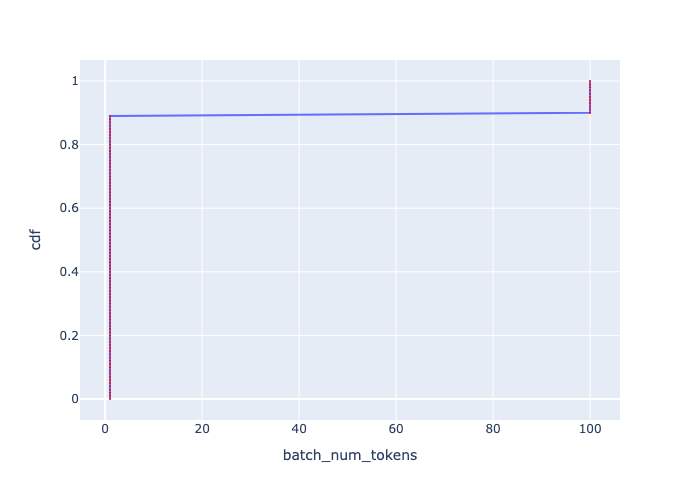

The data file committed next to this chart (first rows):
, cdf, batch_num_tokens
0, 0.0, 0.999
1, 0.01, 0.999
2, 0.02, 0.999
3, 0.03, 0.999
4, 0.04, 0.999
5, 0.05, 0.999
6, 0.06, 0.999
7, 0.07, 0.999
8, 0.08, 0.999
9, 0.09, 0.999
10, 0.1, 0.999
11, 0.11, 0.999
12, 0.12, 0.999
13, 0.13, 0.999
14, 0.14, 0.999
15, 0.15, 0.999
16, 0.16, 0.999
17, 0.17, 0.999
18, 0.18, 0.999
19, 0.19, 0.999
20, 0.2, 0.999
21, 0.21, 0.999
22, 0.22, 0.999
23, 0.23, 0.999
24, 0.24, 0.999
25, 0.25, 0.999
26, 0.26, 0.999
27, 0.27, 0.999
28, 0.28, 0.999
29, 0.29, 0.999
30, 0.3, 0.999
31, 0.31, 0.999
32, 0.32, 0.999
33, 0.33, 0.999
34, 0.34, 0.999
35, 0.35, 0.999
36, 0.36, 0.999
37, 0.37, 0.999
38, 0.38, 0.999
39, 0.39, 0.999
40, 0.4, 0.999
41, 0.41, 0.999
42, 0.42, 0.999
43, 0.43, 0.999
44, 0.44, 0.999
45, 0.45, 0.999
46, 0.46, 0.999
47, 0.47, 0.999
48, 0.48, 0.999
49, 0.49, 0.999
50, 0.5, 0.999
51, 0.51, 0.999
52, 0.52, 0.999
53, 0.53, 0.999
54, 0.54, 0.999
55, 0.55, 0.999
56, 0.56, 0.999
57, 0.57, 0.999
58, 0.58, 0.999
59, 0.59, 0.999
... 41 more rows
